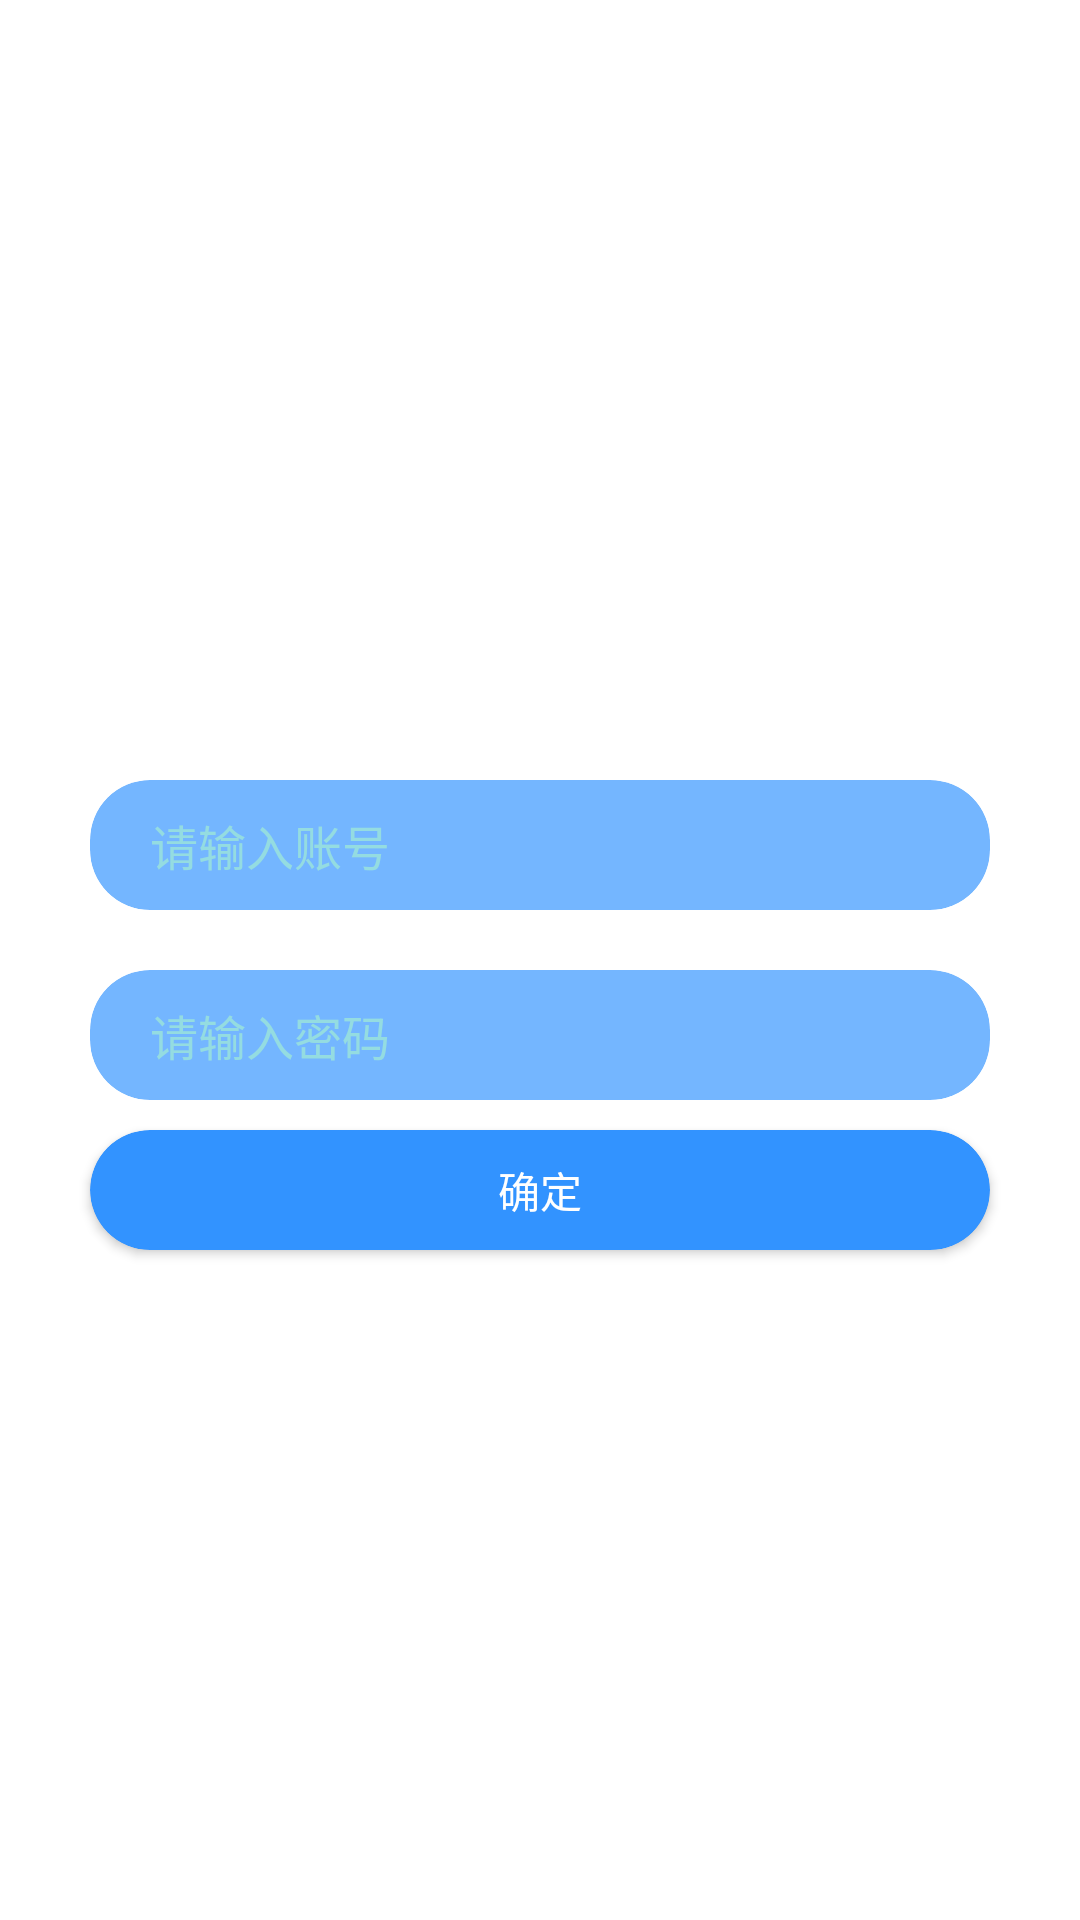

Produce the Android XML layout that renders to this screen, including the resource entries it uses.
<!-- AndroidManifest.xml: application theme AppTheme -->
<!-- res/layout/activity_login.xml -->
<?xml version="1.0" encoding="utf-8"?>
<RelativeLayout xmlns:android="http://schemas.android.com/apk/res/android"
    xmlns:app="http://schemas.android.com/apk/res-auto"
    xmlns:tools="http://schemas.android.com/tools"
    android:layout_width="match_parent"
    android:layout_height="match_parent"
    android:background="@color/white"
    android:orientation="vertical">

    <RelativeLayout
        android:id="@+id/rl_login_logo"
        android:layout_width="match_parent"
        android:layout_height="260dp">

        <ImageView
            android:layout_width="wrap_content"
            android:layout_height="wrap_content"
            android:layout_centerInParent="true"
            android:src="@mipmap/home_press" />
    </RelativeLayout>

    <android.support.v7.widget.CardView
        android:id="@+id/cv_login_logo"
        style="@style/login_ll_style"
        android:layout_width="match_parent"
        android:layout_height="wrap_content"
        android:layout_below="@+id/rl_login_logo"
        app:cardBackgroundColor="@color/colorComplementary"
        app:cardCornerRadius="20dp"
        app:cardElevation="0dp">

        <LinearLayout
            android:id="@+id/ll_login_user"
            android:layout_width="match_parent"
            android:layout_height="wrap_content"

            android:orientation="horizontal">

            <EditText
                android:id="@+id/edt_login_user"
                style="@style/login_edit_style"
                android:layout_width="match_parent"
                android:layout_height="wrap_content"
                android:background="@null"
                android:hint="@string/edit_username"
                android:inputType="phone"
                android:paddingBottom="10dp"
                android:paddingLeft="20dp"
                android:paddingRight="20dp"
                android:paddingTop="10dp" />
        </LinearLayout>
    </android.support.v7.widget.CardView>

    <android.support.v7.widget.CardView
        android:layout_marginTop="20dp"
        android:id="@+id/cv_login_password"
        style="@style/login_ll_style"
        android:layout_width="match_parent"
        android:layout_height="wrap_content"
        android:layout_below="@+id/cv_login_logo"
        app:cardBackgroundColor="@color/colorComplementary"
        app:cardCornerRadius="20dp"
        app:cardElevation="0dp">

        <LinearLayout
            android:id="@+id/ll_login_password"
            android:layout_width="match_parent"
            android:layout_height="wrap_content"
            android:layout_below="@+id/ll_login_user"
            android:orientation="horizontal">

            <EditText
                style="@style/login_edit_style"
                android:id="@+id/edt_login_password"
                android:layout_width="match_parent"
                android:layout_height="wrap_content"
                android:background="@null"
                android:hint="@string/edit_password"
                android:maxLength="16"
                android:inputType="textPassword"
                android:paddingBottom="10dp"
                android:paddingLeft="20dp"
                android:paddingRight="20dp"
                android:paddingTop="10dp" />
        </LinearLayout>
    </android.support.v7.widget.CardView>


    <android.support.v7.widget.CardView
        android:clickable="true"
        android:foreground="?android:attr/selectableItemBackground"
        android:id="@+id/cv_login_login"
        style="@style/login_ll_style"
        android:layout_width="match_parent"
        android:layout_height="wrap_content"
        android:layout_below="@+id/cv_login_password"
        android:layout_marginTop="10dp"
        app:cardBackgroundColor="@color/colorMain"
        app:cardCornerRadius="20dp"
        app:cardElevation="2dp">

        <RelativeLayout
            android:layout_width="match_parent"
            android:id="@+id/txt_login_btnlogin"
            android:layout_height="40dp">

            <TextView
                android:layout_width="wrap_content"
                android:layout_height="wrap_content"
                android:layout_centerInParent="true"
                android:text="@string/ok"
                android:textColor="@color/white" />

        </RelativeLayout>


    </android.support.v7.widget.CardView>


</RelativeLayout>
<!-- resources referenced by this layout -->
<resources>
  <color name="colorComplementary">#74B6FF</color>
  <color name="colorMain">#3293FF</color>
  <color name="white">#ffffff</color>
  <string name="edit_password">请输入密码</string>
  <string name="edit_username">请输入账号</string>
  <string name="ok">确定</string>
  <style name="login_edit_style">
          <item name="android:textCursorDrawable">@color/white</item>
          <item name="android:textColorHint">@color/login_edt_color</item>
          <item name="android:textSize">@dimen/editTextSize</item>
          <item name="android:textColor">@color/white</item>
      </style>
  <style name="login_ll_style">
          <item name="android:layout_marginLeft">30dp</item>
          <item name="android:layout_marginRight">30dp</item>
      </style>
  <style name="AppTheme" parent="Theme.AppCompat.Light.DarkActionBar">
          
          <item name="colorPrimary">@color/colorPrimary</item>
          <item name="colorPrimaryDark">@color/colorPrimaryDark</item>
          <item name="colorAccent">@color/colorAccent</item>
  
          <item name="windowActionBar">false</item>
          <item name="windowNoTitle">true</item>
      </style>
  <color name="login_edt_color">#94dce1</color>
  <dimen name="editTextSize">16sp</dimen>
  <color name="colorPrimary">#3F51B5</color>
  <color name="colorPrimaryDark">#303F9F</color>
  <color name="colorAccent">#FF4081</color>
</resources>
